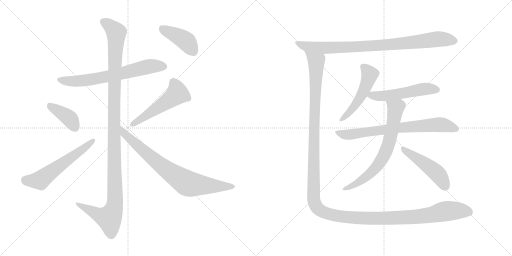
t = 0.00 s
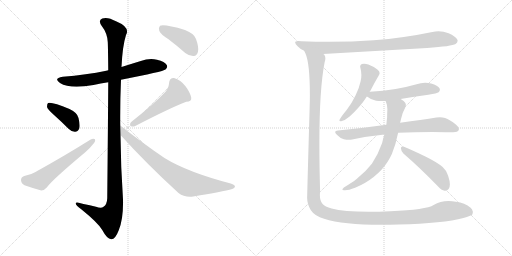
t = 2.33 s
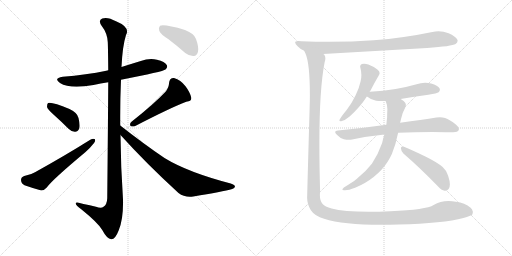
t = 4.65 s
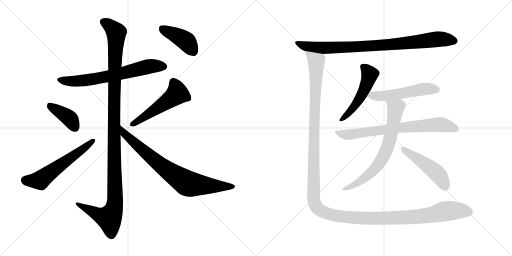
t = 6.98 s
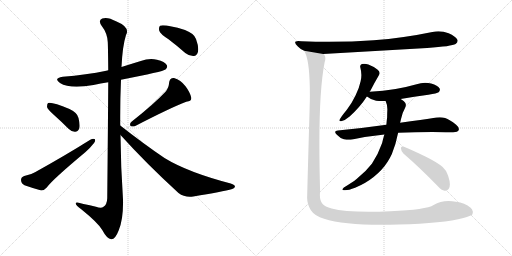
t = 9.30 s
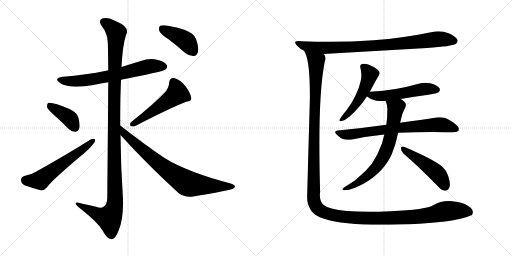
t = 11.63 s

The animated SVG that drew these frames (rendered in a browser with its animation timeline set to each time). Animation: 14 CSS @keyframes rules; one cycle of 11.63 s.

<svg version="1.1" viewBox="0 0 2048 1024" xmlns="http://www.w3.org/2000/svg">
  <g stroke="lightgray" stroke-dasharray="1,1" stroke-width="1" transform="scale(4, 4)">
    <line x1="0" y1="0" x2="256" y2="256"></line>
    <line x1="256" y1="0" x2="0" y2="256"></line>
    <line x1="128" y1="0" x2="128" y2="256"></line>
    <line x1="0" y1="128" x2="256" y2="128"></line>
    <line x1="256" y1="0" x2="512" y2="256"></line>
    <line x1="512" y1="0" x2="256" y2="256"></line>
    <line x1="384" y1="0" x2="384" y2="256"></line>
    <line x1="256" y1="128" x2="512" y2="128"></line>
  </g>
<g transform="scale(1, -1) translate(0, -850)">
   <style type="text/css">
    @keyframes keyframes0 {
      from {
       stroke: black;
       stroke-dashoffset: 675;
       stroke-width: 128;
       }
       69% {
       animation-timing-function: step-end;
       stroke: black;
       stroke-dashoffset: 0;
       stroke-width: 128;
       }
       to {
       stroke: black;
       stroke-width: 1024;
       }
       }
       #make-me-a-hanzi-animation-0 {
         animation: keyframes0 0.799316s both;
         animation-delay: 0.000000s;
         animation-timing-function: linear;
       }
    @keyframes keyframes1 {
      from {
       stroke: black;
       stroke-dashoffset: 1209;
       stroke-width: 128;
       }
       80% {
       animation-timing-function: step-end;
       stroke: black;
       stroke-dashoffset: 0;
       stroke-width: 128;
       }
       to {
       stroke: black;
       stroke-width: 1024;
       }
       }
       #make-me-a-hanzi-animation-1 {
         animation: keyframes1 1.233887s both;
         animation-delay: 0.799316s;
         animation-timing-function: linear;
       }
    @keyframes keyframes2 {
      from {
       stroke: black;
       stroke-dashoffset: 396;
       stroke-width: 128;
       }
       56% {
       animation-timing-function: step-end;
       stroke: black;
       stroke-dashoffset: 0;
       stroke-width: 128;
       }
       to {
       stroke: black;
       stroke-width: 1024;
       }
       }
       #make-me-a-hanzi-animation-2 {
         animation: keyframes2 0.572266s both;
         animation-delay: 2.033203s;
         animation-timing-function: linear;
       }
    @keyframes keyframes3 {
      from {
       stroke: black;
       stroke-dashoffset: 584;
       stroke-width: 128;
       }
       66% {
       animation-timing-function: step-end;
       stroke: black;
       stroke-dashoffset: 0;
       stroke-width: 128;
       }
       to {
       stroke: black;
       stroke-width: 1024;
       }
       }
       #make-me-a-hanzi-animation-3 {
         animation: keyframes3 0.725260s both;
         animation-delay: 2.605469s;
         animation-timing-function: linear;
       }
    @keyframes keyframes4 {
      from {
       stroke: black;
       stroke-dashoffset: 519;
       stroke-width: 128;
       }
       63% {
       animation-timing-function: step-end;
       stroke: black;
       stroke-dashoffset: 0;
       stroke-width: 128;
       }
       to {
       stroke: black;
       stroke-width: 1024;
       }
       }
       #make-me-a-hanzi-animation-4 {
         animation: keyframes4 0.672363s both;
         animation-delay: 3.330729s;
         animation-timing-function: linear;
       }
    @keyframes keyframes5 {
      from {
       stroke: black;
       stroke-dashoffset: 788;
       stroke-width: 128;
       }
       72% {
       animation-timing-function: step-end;
       stroke: black;
       stroke-dashoffset: 0;
       stroke-width: 128;
       }
       to {
       stroke: black;
       stroke-width: 1024;
       }
       }
       #make-me-a-hanzi-animation-5 {
         animation: keyframes5 0.891276s both;
         animation-delay: 4.003092s;
         animation-timing-function: linear;
       }
    @keyframes keyframes6 {
      from {
       stroke: black;
       stroke-dashoffset: 419;
       stroke-width: 128;
       }
       58% {
       animation-timing-function: step-end;
       stroke: black;
       stroke-dashoffset: 0;
       stroke-width: 128;
       }
       to {
       stroke: black;
       stroke-width: 1024;
       }
       }
       #make-me-a-hanzi-animation-6 {
         animation: keyframes6 0.590983s both;
         animation-delay: 4.894368s;
         animation-timing-function: linear;
       }
    @keyframes keyframes7 {
      from {
       stroke: black;
       stroke-dashoffset: 890;
       stroke-width: 128;
       }
       74% {
       animation-timing-function: step-end;
       stroke: black;
       stroke-dashoffset: 0;
       stroke-width: 128;
       }
       to {
       stroke: black;
       stroke-width: 1024;
       }
       }
       #make-me-a-hanzi-animation-7 {
         animation: keyframes7 0.974284s both;
         animation-delay: 5.485351s;
         animation-timing-function: linear;
       }
    @keyframes keyframes8 {
      from {
       stroke: black;
       stroke-dashoffset: 518;
       stroke-width: 128;
       }
       63% {
       animation-timing-function: step-end;
       stroke: black;
       stroke-dashoffset: 0;
       stroke-width: 128;
       }
       to {
       stroke: black;
       stroke-width: 1024;
       }
       }
       #make-me-a-hanzi-animation-8 {
         animation: keyframes8 0.671549s both;
         animation-delay: 6.459635s;
         animation-timing-function: linear;
       }
    @keyframes keyframes9 {
      from {
       stroke: black;
       stroke-dashoffset: 535;
       stroke-width: 128;
       }
       64% {
       animation-timing-function: step-end;
       stroke: black;
       stroke-dashoffset: 0;
       stroke-width: 128;
       }
       to {
       stroke: black;
       stroke-width: 1024;
       }
       }
       #make-me-a-hanzi-animation-9 {
         animation: keyframes9 0.685384s both;
         animation-delay: 7.131184s;
         animation-timing-function: linear;
       }
    @keyframes keyframes10 {
      from {
       stroke: black;
       stroke-dashoffset: 739;
       stroke-width: 128;
       }
       71% {
       animation-timing-function: step-end;
       stroke: black;
       stroke-dashoffset: 0;
       stroke-width: 128;
       }
       to {
       stroke: black;
       stroke-width: 1024;
       }
       }
       #make-me-a-hanzi-animation-10 {
         animation: keyframes10 0.851400s both;
         animation-delay: 7.816568s;
         animation-timing-function: linear;
       }
    @keyframes keyframes11 {
      from {
       stroke: black;
       stroke-dashoffset: 707;
       stroke-width: 128;
       }
       70% {
       animation-timing-function: step-end;
       stroke: black;
       stroke-dashoffset: 0;
       stroke-width: 128;
       }
       to {
       stroke: black;
       stroke-width: 1024;
       }
       }
       #make-me-a-hanzi-animation-11 {
         animation: keyframes11 0.825358s both;
         animation-delay: 8.667968s;
         animation-timing-function: linear;
       }
    @keyframes keyframes12 {
      from {
       stroke: black;
       stroke-dashoffset: 485;
       stroke-width: 128;
       }
       61% {
       animation-timing-function: step-end;
       stroke: black;
       stroke-dashoffset: 0;
       stroke-width: 128;
       }
       to {
       stroke: black;
       stroke-width: 1024;
       }
       }
       #make-me-a-hanzi-animation-12 {
         animation: keyframes12 0.644694s both;
         animation-delay: 9.493326s;
         animation-timing-function: linear;
       }
    @keyframes keyframes13 {
      from {
       stroke: black;
       stroke-dashoffset: 1523;
       stroke-width: 128;
       }
       83% {
       animation-timing-function: step-end;
       stroke: black;
       stroke-dashoffset: 0;
       stroke-width: 128;
       }
       to {
       stroke: black;
       stroke-width: 1024;
       }
       }
       #make-me-a-hanzi-animation-13 {
         animation: keyframes13 1.489421s both;
         animation-delay: 10.138020s;
         animation-timing-function: linear;
       }
</style>
<path d="M 484.0 531.0 Q 653.0 564.0 662.0 572.0 Q 672.0 581.0 667.0 590.0 Q 660.0 603.0 628.0 611.0 Q 597.0 618.0 563.0 606.0 Q 524.0 594.0 486.0 582.0 L 433.0 569.0 Q 429.0 569.0 425.0 567.0 Q 346.0 551.0 251.0 543.0 Q 212.0 537.0 240.0 518.0 Q 280.0 493.0 374.0 510.0 Q 402.0 516.0 433.0 521.0 L 484.0 531.0 Z" fill="lightgray"></path> 
<path d="M 481.0 348.0 Q 480.0 439.0 484.0 531.0 L 486.0 582.0 Q 490.0 666.0 504.0 710.0 Q 522.0 741.0 464.0 765.0 Q 430.0 784.0 409.0 776.0 Q 391.0 769.0 407.0 746.0 Q 429.0 718.0 431.0 682.0 Q 432.0 667.0 433.0 569.0 L 433.0 521.0 Q 432.0 365.0 429.0 57.0 Q 428.0 32.0 414.0 23.0 Q 405.0 16.0 384.0 23.0 Q 359.0 29.0 334.0 34.0 Q 300.0 46.0 303.0 35.0 Q 304.0 28.0 325.0 13.0 Q 392.0 -41.0 409.0 -70.0 Q 428.0 -106.0 445.0 -107.0 Q 461.0 -108.0 475.0 -71.0 Q 494.0 -25.0 492.0 52.0 Q 483.0 182.0 482.0 310.0 L 481.0 348.0 Z" fill="lightgray"></path> 
<path d="M 216.0 390.0 Q 244.0 365.0 274.0 335.0 Q 287.0 322.0 301.0 323.0 Q 311.0 323.0 317.0 336.0 Q 321.0 349.0 314.0 378.0 Q 310.0 399.0 278.0 414.0 Q 206.0 444.0 192.0 438.0 Q 188.0 434.0 188.0 422.0 Q 191.0 412.0 216.0 390.0 Z" fill="lightgray"></path> 
<path d="M 97.0 146.0 Q 84.0 142.0 84.0 130.0 Q 85.0 115.0 98.0 109.0 Q 126.0 99.0 165.0 88.0 Q 177.0 88.0 187.0 100.0 Q 208.0 130.0 341.0 241.0 Q 359.0 256.0 371.0 272.0 Q 383.0 284.0 380.0 293.0 Q 373.0 297.0 361.0 291.0 Q 264.0 230.0 140.0 161.0 Q 124.0 151.0 97.0 146.0 Z" fill="lightgray"></path> 
<path d="M 662.0 483.0 Q 616.0 434.0 526.0 363.0 Q 517.0 356.0 522.0 346.0 Q 531.0 342.0 541.0 346.0 Q 680.0 418.0 745.0 443.0 Q 767.0 444.0 765.0 459.0 Q 761.0 480.0 742.0 505.0 Q 723.0 530.0 696.0 538.0 Q 678.0 539.0 676.0 517.0 Q 676.0 501.0 662.0 483.0 Z" fill="lightgray"></path> 
<path d="M 482.0 310.0 Q 585.0 196.0 714.0 78.0 Q 739.0 59.0 773.0 64.0 Q 891.0 83.0 929.0 94.0 Q 939.0 98.0 940.0 104.0 Q 940.0 110.0 923.0 116.0 Q 751.0 161.0 658.0 218.0 Q 574.0 275.0 481.0 348.0 C 457.0 366.0 462.0 332.0 482.0 310.0 Z" fill="lightgray"></path> 
<path d="M 674.0 693.0 Q 707.0 668.0 741.0 638.0 Q 757.0 625.0 775.0 626.0 Q 788.0 627.0 792.0 643.0 Q 796.0 661.0 784.0 694.0 Q 777.0 716.0 740.0 730.0 Q 658.0 754.0 640.0 747.0 Q 634.0 741.0 637.0 727.0 Q 641.0 714.0 674.0 693.0 Z" fill="lightgray"></path> 
<path d="M 1708.5 658.0 Q 1807.5 665.0 1822.5 674.0 Q 1830.5 680.0 1830.5 687.0 Q 1830.5 689.0 1829.5 691.0 Q 1822.5 705.0 1794.5 717.0 Q 1774.5 725.0 1753.5 725.0 Q 1741.5 725.0 1729.5 722.0 Q 1614.5 698.0 1494.5 689.0 Q 1409.5 683.0 1317.5 683.0 Q 1262.5 683.0 1205.5 685.0 Q 1198.5 686.0 1192.5 686.0 Q 1180.5 686.0 1180.5 680.0 Q 1180.5 675.0 1191.5 664.0 Q 1201.5 653.0 1216.5 647.0 L 1292.5 634.0 L 1708.5 658.0 Z" fill="lightgray"></path> 
<path d="M 1478.5 483.0 Q 1480.5 486.0 1481.5 487.0 Q 1499.5 522.0 1515.5 549.0 Q 1518.5 554.0 1518.5 558.0 Q 1518.5 566.0 1509.5 572.0 Q 1492.5 585.0 1473.5 592.0 Q 1464.5 595.0 1456.5 595.0 Q 1452.5 595.0 1447.5 594.0 Q 1440.5 592.0 1440.5 584.0 Q 1440.5 582.0 1441.5 579.0 Q 1445.5 564.0 1445.5 550.0 Q 1445.5 537.0 1442.5 525.0 Q 1437.5 500.0 1422.5 469.0 Q 1407.5 437.0 1386.5 410.0 Q 1367.5 387.0 1360.5 375.0 Q 1357.5 371.0 1357.5 369.0 Q 1357.5 365.0 1362.5 365.0 Q 1364.5 365.0 1367.5 366.0 Q 1380.5 369.0 1398.5 384.0 Q 1440.5 422.0 1467.5 464.0 L 1478.5 483.0 Z" fill="lightgray"></path> 
<path d="M 1602.5 454.0 Q 1656.5 464.0 1713.5 471.0 Q 1748.5 477.0 1754.5 481.0 Q 1759.5 486.0 1759.5 491.0 Q 1759.5 494.0 1758.5 496.0 Q 1751.5 509.0 1724.5 516.0 Q 1712.5 519.0 1700.5 519.0 Q 1682.5 519.0 1666.5 513.0 Q 1624.5 501.0 1582.5 494.0 Q 1533.5 486.0 1479.5 483.0 L 1478.5 483.0 C 1448.5 481.0 1442.5 481.0 1467.5 464.0 Q 1468.5 463.0 1469.5 463.0 Q 1483.5 451.0 1504.5 447.0 Q 1515.5 446.0 1528.5 446.0 L 1542.5 446.0 L 1602.5 454.0 Z" fill="lightgray"></path> 
<path d="M 1351.5 328.0 Q 1340.5 327.0 1340.5 322.0 Q 1340.5 318.0 1347.5 311.0 Q 1360.5 297.0 1375.5 293.0 Q 1385.5 291.0 1395.5 291.0 Q 1402.5 291.0 1408.5 292.0 Q 1468.5 305.0 1537.5 312.0 L 1592.5 319.0 Q 1659.5 322.0 1729.5 322.0 Q 1796.5 321.0 1812.5 321.0 Q 1831.5 322.0 1834.5 329.0 Q 1835.5 332.0 1835.5 334.0 Q 1835.5 342.0 1824.5 351.0 Q 1798.5 372.0 1780.5 378.0 Q 1770.5 381.0 1759.5 381.0 Q 1752.5 381.0 1745.5 380.0 Q 1688.5 371.0 1600.5 359.0 L 1545.5 351.0 Q 1454.5 338.0 1351.5 328.0 Z" fill="lightgray"></path> 
<path d="M 1537.5 312.0 Q 1532.5 296.0 1528.5 278.0 Q 1512.5 232.0 1487.5 195.0 Q 1464.5 165.0 1427.5 135.0 Q 1417.5 126.0 1405.5 119.0 Q 1390.5 109.0 1375.5 100.0 Q 1369.5 95.0 1369.5 92.0 Q 1369.5 90.0 1375.5 89.0 L 1380.5 89.0 Q 1394.5 89.0 1420.5 99.0 Q 1463.5 117.0 1494.5 142.0 Q 1529.5 170.0 1550.5 203.0 Q 1561.5 221.0 1567.5 234.0 Q 1583.5 273.0 1592.5 319.0 L 1600.5 359.0 Q 1602.5 366.0 1603.5 372.0 Q 1608.5 398.0 1620.5 419.0 Q 1623.5 425.0 1623.5 431.0 Q 1623.5 439.0 1615.5 445.0 Q 1608.5 451.0 1602.5 454.0 C 1577.5 471.0 1532.5 474.0 1542.5 446.0 Q 1549.5 431.0 1549.5 413.0 Q 1548.5 396.0 1548.5 380.0 Q 1546.5 366.0 1545.5 351.0 L 1537.5 312.0 Z" fill="lightgray"></path> 
<path d="M 1749.5 107.0 Q 1766.5 88.0 1778.5 87.0 L 1781.5 87.0 Q 1788.5 87.0 1794.5 94.0 Q 1799.5 100.0 1799.5 112.0 Q 1799.5 126.0 1792.5 147.0 Q 1785.5 169.0 1770.5 182.0 Q 1748.5 201.0 1699.5 225.0 Q 1643.5 252.0 1613.5 264.0 L 1610.5 264.0 Q 1603.5 264.0 1603.5 257.0 Q 1604.5 245.0 1613.5 236.0 Q 1676.5 182.0 1749.5 107.0 Z" fill="lightgray"></path> 
<path d="M 1216.5 647.0 L 1221.5 637.0 Q 1239.5 597.0 1239.5 470.0 Q 1239.5 445.0 1238.5 418.0 Q 1232.5 212.0 1228.5 59.0 Q 1228.5 33.0 1243.5 9.0 Q 1259.5 -15.0 1296.5 -25.0 Q 1371.5 -49.0 1526.5 -49.0 Q 1558.5 -49.0 1594.5 -48.0 Q 1774.5 -43.0 1853.5 -22.0 Q 1884.5 -13.0 1888.5 -9.0 Q 1891.5 -3.0 1891.5 3.0 Q 1889.5 13.0 1882.5 19.0 Q 1859.5 39.0 1823.5 43.0 Q 1808.5 46.0 1794.5 46.0 Q 1760.5 46.0 1734.5 30.0 Q 1705.5 11.0 1561.5 5.0 Q 1514.5 3.0 1475.5 3.0 Q 1374.5 3.0 1326.5 16.0 Q 1299.5 24.0 1290.5 34.0 Q 1279.5 46.0 1279.5 70.0 Q 1279.5 76.0 1280.5 82.0 Q 1277.5 188.0 1277.5 276.0 Q 1277.5 495.0 1298.5 601.0 Q 1301.5 610.0 1301.5 617.0 Q 1301.5 626.0 1296.5 632.0 Q 1295.5 634.0 1292.5 634.0 C 1287.5 664.0 1206.5 675.0 1216.5 647.0 Z" fill="lightgray"></path> 
      <clipPath id="make-me-a-hanzi-clip-0">
      <path d="M 484.0 531.0 Q 653.0 564.0 662.0 572.0 Q 672.0 581.0 667.0 590.0 Q 660.0 603.0 628.0 611.0 Q 597.0 618.0 563.0 606.0 Q 524.0 594.0 486.0 582.0 L 433.0 569.0 Q 429.0 569.0 425.0 567.0 Q 346.0 551.0 251.0 543.0 Q 212.0 537.0 240.0 518.0 Q 280.0 493.0 374.0 510.0 Q 402.0 516.0 433.0 521.0 L 484.0 531.0 Z" fill="lightgray"></path>
      </clipPath>
      <path clip-path="url(#make-me-a-hanzi-clip-0)" d="M 243.0 532.0 L 271.0 525.0 L 342.0 528.0 L 493.0 556.0 L 589.0 583.0 L 655.0 584.0 " fill="none" id="make-me-a-hanzi-animation-0" stroke-dasharray="547 1094" stroke-linecap="round"></path>

      <clipPath id="make-me-a-hanzi-clip-1">
      <path d="M 481.0 348.0 Q 480.0 439.0 484.0 531.0 L 486.0 582.0 Q 490.0 666.0 504.0 710.0 Q 522.0 741.0 464.0 765.0 Q 430.0 784.0 409.0 776.0 Q 391.0 769.0 407.0 746.0 Q 429.0 718.0 431.0 682.0 Q 432.0 667.0 433.0 569.0 L 433.0 521.0 Q 432.0 365.0 429.0 57.0 Q 428.0 32.0 414.0 23.0 Q 405.0 16.0 384.0 23.0 Q 359.0 29.0 334.0 34.0 Q 300.0 46.0 303.0 35.0 Q 304.0 28.0 325.0 13.0 Q 392.0 -41.0 409.0 -70.0 Q 428.0 -106.0 445.0 -107.0 Q 461.0 -108.0 475.0 -71.0 Q 494.0 -25.0 492.0 52.0 Q 483.0 182.0 482.0 310.0 L 481.0 348.0 Z" fill="lightgray"></path>
      </clipPath>
      <path clip-path="url(#make-me-a-hanzi-clip-1)" d="M 416.0 760.0 L 433.0 752.0 L 465.0 720.0 L 456.0 407.0 L 460.0 42.0 L 454.0 10.0 L 437.0 -22.0 L 394.0 -9.0 L 323.0 26.0 L 321.0 33.0 L 310.0 33.0 " fill="none" id="make-me-a-hanzi-animation-1" stroke-dasharray="1081 2162" stroke-linecap="round"></path>

      <clipPath id="make-me-a-hanzi-clip-2">
      <path d="M 216.0 390.0 Q 244.0 365.0 274.0 335.0 Q 287.0 322.0 301.0 323.0 Q 311.0 323.0 317.0 336.0 Q 321.0 349.0 314.0 378.0 Q 310.0 399.0 278.0 414.0 Q 206.0 444.0 192.0 438.0 Q 188.0 434.0 188.0 422.0 Q 191.0 412.0 216.0 390.0 Z" fill="lightgray"></path>
      </clipPath>
      <path clip-path="url(#make-me-a-hanzi-clip-2)" d="M 196.0 432.0 L 270.0 383.0 L 300.0 341.0 " fill="none" id="make-me-a-hanzi-animation-2" stroke-dasharray="268 536" stroke-linecap="round"></path>

      <clipPath id="make-me-a-hanzi-clip-3">
      <path d="M 97.0 146.0 Q 84.0 142.0 84.0 130.0 Q 85.0 115.0 98.0 109.0 Q 126.0 99.0 165.0 88.0 Q 177.0 88.0 187.0 100.0 Q 208.0 130.0 341.0 241.0 Q 359.0 256.0 371.0 272.0 Q 383.0 284.0 380.0 293.0 Q 373.0 297.0 361.0 291.0 Q 264.0 230.0 140.0 161.0 Q 124.0 151.0 97.0 146.0 Z" fill="lightgray"></path>
      </clipPath>
      <path clip-path="url(#make-me-a-hanzi-clip-3)" d="M 100.0 130.0 L 161.0 129.0 L 375.0 288.0 " fill="none" id="make-me-a-hanzi-animation-3" stroke-dasharray="456 912" stroke-linecap="round"></path>

      <clipPath id="make-me-a-hanzi-clip-4">
      <path d="M 662.0 483.0 Q 616.0 434.0 526.0 363.0 Q 517.0 356.0 522.0 346.0 Q 531.0 342.0 541.0 346.0 Q 680.0 418.0 745.0 443.0 Q 767.0 444.0 765.0 459.0 Q 761.0 480.0 742.0 505.0 Q 723.0 530.0 696.0 538.0 Q 678.0 539.0 676.0 517.0 Q 676.0 501.0 662.0 483.0 Z" fill="lightgray"></path>
      </clipPath>
      <path clip-path="url(#make-me-a-hanzi-clip-4)" d="M 695.0 519.0 L 706.0 497.0 L 705.0 472.0 L 528.0 352.0 " fill="none" id="make-me-a-hanzi-animation-4" stroke-dasharray="391 782" stroke-linecap="round"></path>

      <clipPath id="make-me-a-hanzi-clip-5">
      <path d="M 482.0 310.0 Q 585.0 196.0 714.0 78.0 Q 739.0 59.0 773.0 64.0 Q 891.0 83.0 929.0 94.0 Q 939.0 98.0 940.0 104.0 Q 940.0 110.0 923.0 116.0 Q 751.0 161.0 658.0 218.0 Q 574.0 275.0 481.0 348.0 C 457.0 366.0 462.0 332.0 482.0 310.0 Z" fill="lightgray"></path>
      </clipPath>
      <path clip-path="url(#make-me-a-hanzi-clip-5)" d="M 487.0 342.0 L 498.0 314.0 L 576.0 245.0 L 648.0 185.0 L 747.0 118.0 L 800.0 109.0 L 931.0 102.0 " fill="none" id="make-me-a-hanzi-animation-5" stroke-dasharray="660 1320" stroke-linecap="round"></path>

      <clipPath id="make-me-a-hanzi-clip-6">
      <path d="M 674.0 693.0 Q 707.0 668.0 741.0 638.0 Q 757.0 625.0 775.0 626.0 Q 788.0 627.0 792.0 643.0 Q 796.0 661.0 784.0 694.0 Q 777.0 716.0 740.0 730.0 Q 658.0 754.0 640.0 747.0 Q 634.0 741.0 637.0 727.0 Q 641.0 714.0 674.0 693.0 Z" fill="lightgray"></path>
      </clipPath>
      <path clip-path="url(#make-me-a-hanzi-clip-6)" d="M 645.0 740.0 L 737.0 691.0 L 773.0 645.0 " fill="none" id="make-me-a-hanzi-animation-6" stroke-dasharray="291 582" stroke-linecap="round"></path>

      <clipPath id="make-me-a-hanzi-clip-7">
      <path d="M 1708.5 658.0 Q 1807.5 665.0 1822.5 674.0 Q 1830.5 680.0 1830.5 687.0 Q 1830.5 689.0 1829.5 691.0 Q 1822.5 705.0 1794.5 717.0 Q 1774.5 725.0 1753.5 725.0 Q 1741.5 725.0 1729.5 722.0 Q 1614.5 698.0 1494.5 689.0 Q 1409.5 683.0 1317.5 683.0 Q 1262.5 683.0 1205.5 685.0 Q 1198.5 686.0 1192.5 686.0 Q 1180.5 686.0 1180.5 680.0 Q 1180.5 675.0 1191.5 664.0 Q 1201.5 653.0 1216.5 647.0 L 1292.5 634.0 L 1708.5 658.0 Z" fill="lightgray"></path>
      </clipPath>
      <path clip-path="url(#make-me-a-hanzi-clip-7)" d="M 1188.5 679.0 L 1217.5 666.0 L 1288.5 658.0 L 1545.5 670.0 L 1749.5 693.0 L 1817.5 686.0 " fill="none" id="make-me-a-hanzi-animation-7" stroke-dasharray="762 1524" stroke-linecap="round"></path>

      <clipPath id="make-me-a-hanzi-clip-8">
      <path d="M 1478.5 483.0 Q 1480.5 486.0 1481.5 487.0 Q 1499.5 522.0 1515.5 549.0 Q 1518.5 554.0 1518.5 558.0 Q 1518.5 566.0 1509.5 572.0 Q 1492.5 585.0 1473.5 592.0 Q 1464.5 595.0 1456.5 595.0 Q 1452.5 595.0 1447.5 594.0 Q 1440.5 592.0 1440.5 584.0 Q 1440.5 582.0 1441.5 579.0 Q 1445.5 564.0 1445.5 550.0 Q 1445.5 537.0 1442.5 525.0 Q 1437.5 500.0 1422.5 469.0 Q 1407.5 437.0 1386.5 410.0 Q 1367.5 387.0 1360.5 375.0 Q 1357.5 371.0 1357.5 369.0 Q 1357.5 365.0 1362.5 365.0 Q 1364.5 365.0 1367.5 366.0 Q 1380.5 369.0 1398.5 384.0 Q 1440.5 422.0 1467.5 464.0 L 1478.5 483.0 Z" fill="lightgray"></path>
      </clipPath>
      <path clip-path="url(#make-me-a-hanzi-clip-8)" d="M 1451.5 584.0 L 1478.5 552.0 L 1469.5 519.0 L 1424.5 434.0 L 1386.5 388.0 L 1362.5 370.0 " fill="none" id="make-me-a-hanzi-animation-8" stroke-dasharray="390 780" stroke-linecap="round"></path>

      <clipPath id="make-me-a-hanzi-clip-9">
      <path d="M 1602.5 454.0 Q 1656.5 464.0 1713.5 471.0 Q 1748.5 477.0 1754.5 481.0 Q 1759.5 486.0 1759.5 491.0 Q 1759.5 494.0 1758.5 496.0 Q 1751.5 509.0 1724.5 516.0 Q 1712.5 519.0 1700.5 519.0 Q 1682.5 519.0 1666.5 513.0 Q 1624.5 501.0 1582.5 494.0 Q 1533.5 486.0 1479.5 483.0 L 1478.5 483.0 C 1448.5 481.0 1442.5 481.0 1467.5 464.0 Q 1468.5 463.0 1469.5 463.0 Q 1483.5 451.0 1504.5 447.0 Q 1515.5 446.0 1528.5 446.0 L 1542.5 446.0 L 1602.5 454.0 Z" fill="lightgray"></path>
      </clipPath>
      <path clip-path="url(#make-me-a-hanzi-clip-9)" d="M 1470.5 468.0 L 1547.5 467.0 L 1695.5 494.0 L 1746.5 491.0 " fill="none" id="make-me-a-hanzi-animation-9" stroke-dasharray="407 814" stroke-linecap="round"></path>

      <clipPath id="make-me-a-hanzi-clip-10">
      <path d="M 1351.5 328.0 Q 1340.5 327.0 1340.5 322.0 Q 1340.5 318.0 1347.5 311.0 Q 1360.5 297.0 1375.5 293.0 Q 1385.5 291.0 1395.5 291.0 Q 1402.5 291.0 1408.5 292.0 Q 1468.5 305.0 1537.5 312.0 L 1592.5 319.0 Q 1659.5 322.0 1729.5 322.0 Q 1796.5 321.0 1812.5 321.0 Q 1831.5 322.0 1834.5 329.0 Q 1835.5 332.0 1835.5 334.0 Q 1835.5 342.0 1824.5 351.0 Q 1798.5 372.0 1780.5 378.0 Q 1770.5 381.0 1759.5 381.0 Q 1752.5 381.0 1745.5 380.0 Q 1688.5 371.0 1600.5 359.0 L 1545.5 351.0 Q 1454.5 338.0 1351.5 328.0 Z" fill="lightgray"></path>
      </clipPath>
      <path clip-path="url(#make-me-a-hanzi-clip-10)" d="M 1348.5 320.0 L 1400.5 312.0 L 1611.5 341.0 L 1744.5 351.0 L 1774.5 350.0 L 1825.5 333.0 " fill="none" id="make-me-a-hanzi-animation-10" stroke-dasharray="611 1222" stroke-linecap="round"></path>

      <clipPath id="make-me-a-hanzi-clip-11">
      <path d="M 1537.5 312.0 Q 1532.5 296.0 1528.5 278.0 Q 1512.5 232.0 1487.5 195.0 Q 1464.5 165.0 1427.5 135.0 Q 1417.5 126.0 1405.5 119.0 Q 1390.5 109.0 1375.5 100.0 Q 1369.5 95.0 1369.5 92.0 Q 1369.5 90.0 1375.5 89.0 L 1380.5 89.0 Q 1394.5 89.0 1420.5 99.0 Q 1463.5 117.0 1494.5 142.0 Q 1529.5 170.0 1550.5 203.0 Q 1561.5 221.0 1567.5 234.0 Q 1583.5 273.0 1592.5 319.0 L 1600.5 359.0 Q 1602.5 366.0 1603.5 372.0 Q 1608.5 398.0 1620.5 419.0 Q 1623.5 425.0 1623.5 431.0 Q 1623.5 439.0 1615.5 445.0 Q 1608.5 451.0 1602.5 454.0 C 1577.5 471.0 1532.5 474.0 1542.5 446.0 Q 1549.5 431.0 1549.5 413.0 Q 1548.5 396.0 1548.5 380.0 Q 1546.5 366.0 1545.5 351.0 L 1537.5 312.0 Z" fill="lightgray"></path>
      </clipPath>
      <path clip-path="url(#make-me-a-hanzi-clip-11)" d="M 1550.5 443.0 L 1582.5 415.0 L 1555.5 275.0 L 1532.5 221.0 L 1505.5 181.0 L 1467.5 145.0 L 1422.5 113.0 L 1374.5 95.0 " fill="none" id="make-me-a-hanzi-animation-11" stroke-dasharray="579 1158" stroke-linecap="round"></path>

      <clipPath id="make-me-a-hanzi-clip-12">
      <path d="M 1749.5 107.0 Q 1766.5 88.0 1778.5 87.0 L 1781.5 87.0 Q 1788.5 87.0 1794.5 94.0 Q 1799.5 100.0 1799.5 112.0 Q 1799.5 126.0 1792.5 147.0 Q 1785.5 169.0 1770.5 182.0 Q 1748.5 201.0 1699.5 225.0 Q 1643.5 252.0 1613.5 264.0 L 1610.5 264.0 Q 1603.5 264.0 1603.5 257.0 Q 1604.5 245.0 1613.5 236.0 Q 1676.5 182.0 1749.5 107.0 Z" fill="lightgray"></path>
      </clipPath>
      <path clip-path="url(#make-me-a-hanzi-clip-12)" d="M 1612.5 256.0 L 1745.5 159.0 L 1780.5 105.0 " fill="none" id="make-me-a-hanzi-animation-12" stroke-dasharray="357 714" stroke-linecap="round"></path>

      <clipPath id="make-me-a-hanzi-clip-13">
      <path d="M 1216.5 647.0 L 1221.5 637.0 Q 1239.5 597.0 1239.5 470.0 Q 1239.5 445.0 1238.5 418.0 Q 1232.5 212.0 1228.5 59.0 Q 1228.5 33.0 1243.5 9.0 Q 1259.5 -15.0 1296.5 -25.0 Q 1371.5 -49.0 1526.5 -49.0 Q 1558.5 -49.0 1594.5 -48.0 Q 1774.5 -43.0 1853.5 -22.0 Q 1884.5 -13.0 1888.5 -9.0 Q 1891.5 -3.0 1891.5 3.0 Q 1889.5 13.0 1882.5 19.0 Q 1859.5 39.0 1823.5 43.0 Q 1808.5 46.0 1794.5 46.0 Q 1760.5 46.0 1734.5 30.0 Q 1705.5 11.0 1561.5 5.0 Q 1514.5 3.0 1475.5 3.0 Q 1374.5 3.0 1326.5 16.0 Q 1299.5 24.0 1290.5 34.0 Q 1279.5 46.0 1279.5 70.0 Q 1279.5 76.0 1280.5 82.0 Q 1277.5 188.0 1277.5 276.0 Q 1277.5 495.0 1298.5 601.0 Q 1301.5 610.0 1301.5 617.0 Q 1301.5 626.0 1296.5 632.0 Q 1295.5 634.0 1292.5 634.0 C 1287.5 664.0 1206.5 675.0 1216.5 647.0 Z" fill="lightgray"></path>
      </clipPath>
      <path clip-path="url(#make-me-a-hanzi-clip-13)" d="M 1223.5 644.0 L 1265.5 602.0 L 1253.5 65.0 L 1258.5 36.0 L 1274.5 13.0 L 1340.5 -12.0 L 1459.5 -23.0 L 1680.5 -15.0 L 1799.5 7.0 L 1863.5 6.0 L 1879.5 0.0 " fill="none" id="make-me-a-hanzi-animation-13" stroke-dasharray="1395 2790" stroke-linecap="round"></path>

</g>
</svg>
